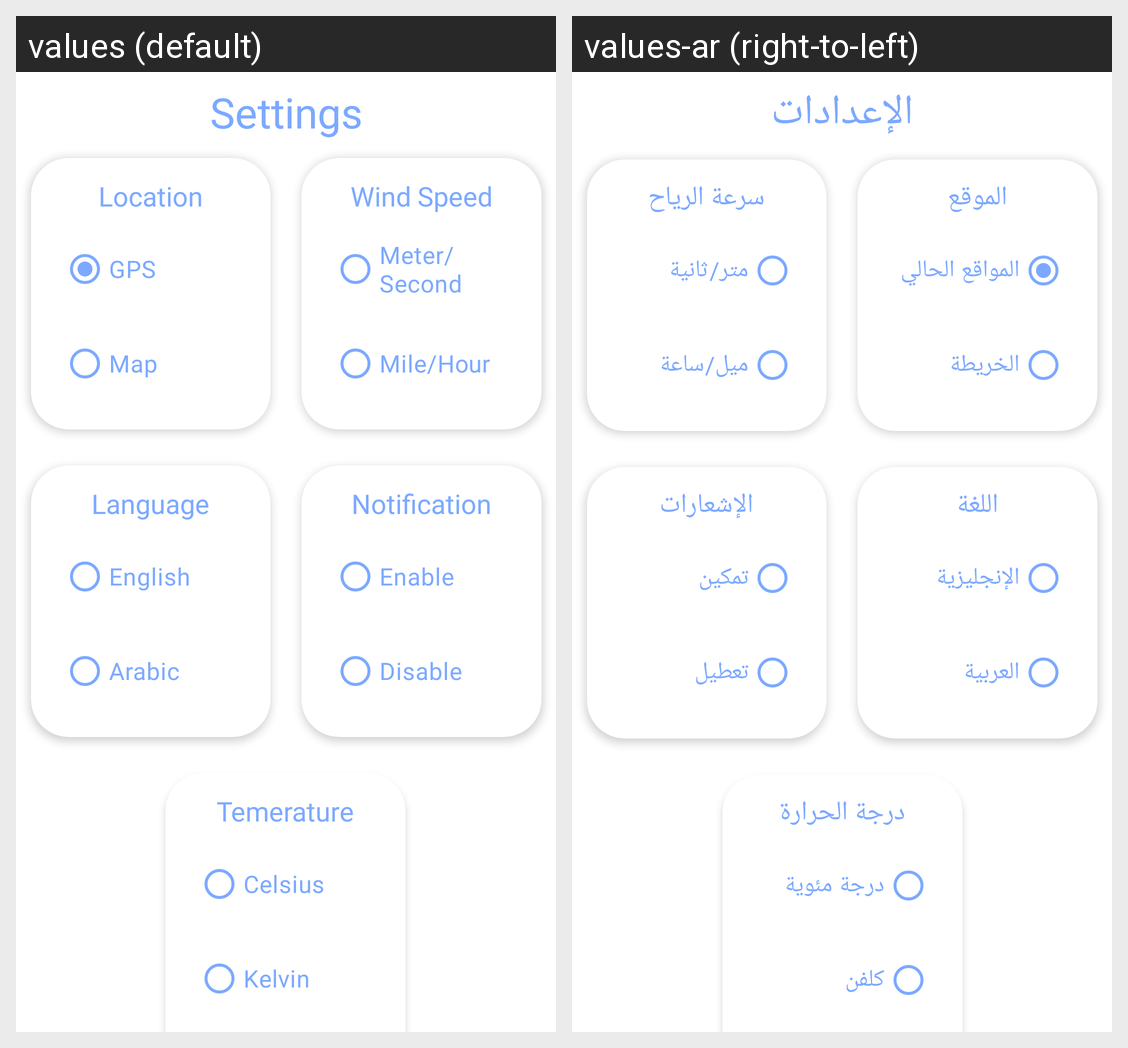

This grid shows one Android layout under two languages. Give, for every string resource on the screen, its name, the default text and each shown locale's text.
Android screen res/layout/fragment_settings.xml rendered under 2 locales, left to right: values (default), values-ar (right-to-left). Device: Nexus 5 (rendered at 1080×1920; each locale shown at half size, 540×960, under a caption strip naming it); theme Theme.WeatherForecast.
Strings drawn on this screen, with the default value and each locale's value (text and hints the layout hard-codes, and strings that could not be matched under every locale, appear in the picture but are not listed):

settings
  values: Settings
  values-ar: الإعدادات

location
  values: Location
  values-ar: الموقع

gps
  values: GPS
  values-ar: المواقع الحالي

map
  values: Map
  values-ar: الخريطة

wind_speed
  values: Wind Speed
  values-ar: سرعة الرياح

meter_sec
  values: Meter/Second
  values-ar: متر/ثانية

mile_hour
  values: Mile/Hour
  values-ar: ميل/ساعة

language
  values: Language
  values-ar: اللغة

english
  values: English
  values-ar: الإنجليزية

arabic
  values: Arabic
  values-ar: العربية

notifications
  values: Notification
  values-ar: الإشعارات

enable
  values: Enable
  values-ar: تمكين

disable
  values: Disable
  values-ar: تعطيل

temperature
  values: Temerature
  values-ar: درجة الحرارة

celsius
  values: Celsius
  values-ar: درجة مئوية

kelvin
  values: Kelvin
  values-ar: كلفن
